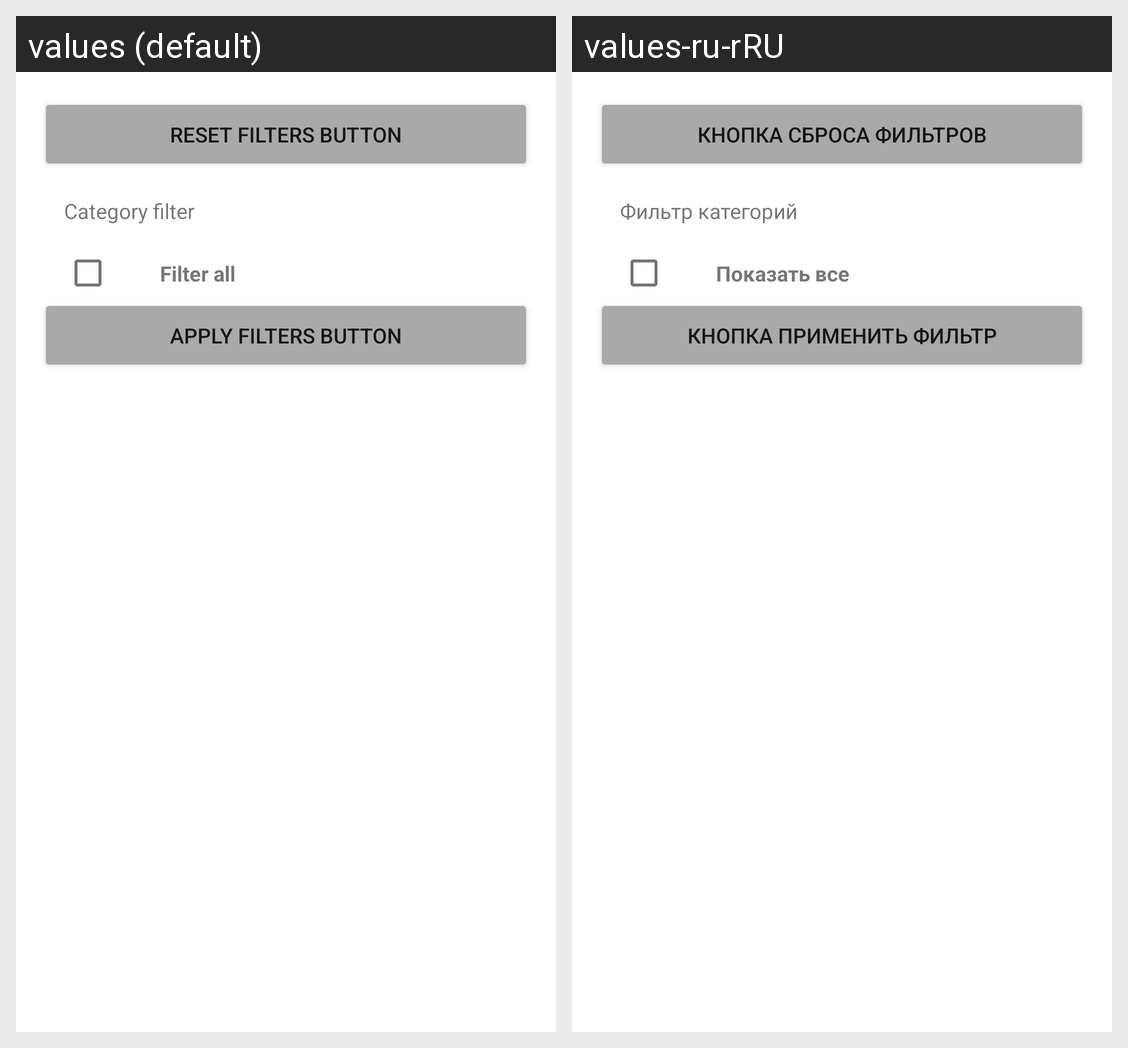

This grid shows one Android layout under two languages. Give, for every string resource on the screen, its name, the default text and each shown locale's text.
Android screen res/layout/fragment_filters.xml rendered under 2 locales, left to right: values (default), values-ru-rRU. Device: Nexus 5 (rendered at 1080×1920; each locale shown at half size, 540×960, under a caption strip naming it); theme Theme.NMedia.
Strings drawn on this screen, with the default value and each locale's value (text and hints the layout hard-codes, and strings that could not be matched under every locale, appear in the picture but are not listed):

category_filter
  values: Сategory filter
  values-ru-rRU: Фильтр категорий

filter_all
  values: Filter all
  values-ru-rRU: Показать все

reset_filters_button
  values: Reset filters button
  values-ru-rRU: Кнопка сброса фильтров

apply_filters_button
  values: Apply filters button
  values-ru-rRU: Кнопка применить фильтр
